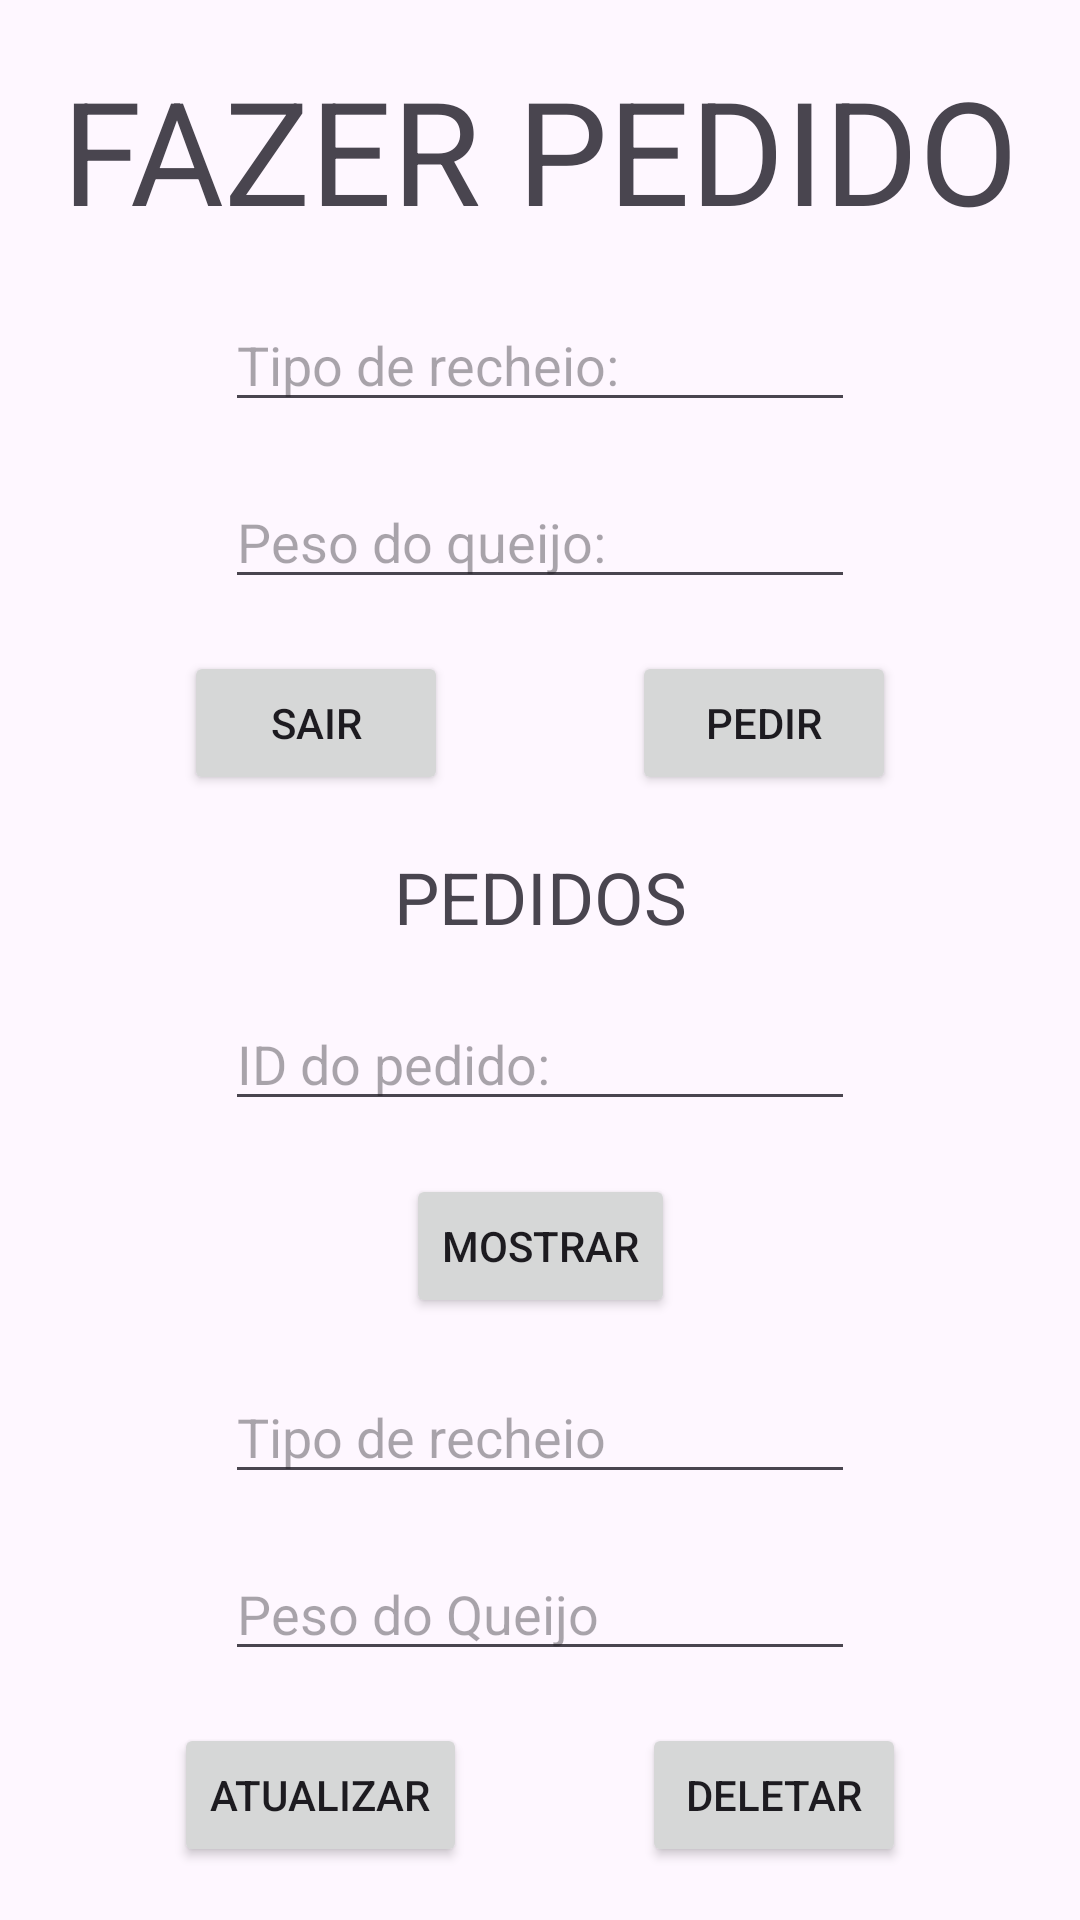

The Android layout XML behind this screen, and the referenced resources:
<!-- AndroidManifest.xml: application theme Theme.P1_taynacugler -->
<!-- res/layout/activity_main5.xml -->
<?xml version="1.0" encoding="utf-8"?>
<androidx.constraintlayout.widget.ConstraintLayout xmlns:android="http://schemas.android.com/apk/res/android"
    xmlns:app="http://schemas.android.com/apk/res-auto"
    xmlns:tools="http://schemas.android.com/tools"
    android:id="@+id/main"
    android:layout_width="match_parent"
    android:layout_height="match_parent"
    tools:context=".MainActivity">

    <TextView
        android:id="@+id/titulo"
        android:layout_width="wrap_content"
        android:layout_height="wrap_content"
        android:text="FAZER PEDIDO"
        android:textSize="48sp"
        app:layout_constraintBottom_toTopOf="@+id/recheio"
        app:layout_constraintEnd_toEndOf="parent"
        app:layout_constraintHorizontal_bias="0.5"
        app:layout_constraintStart_toStartOf="parent"
        app:layout_constraintTop_toTopOf="parent"
        app:layout_constraintVertical_bias="0.5" />

    <EditText
        android:id="@+id/recheio"
        android:layout_width="wrap_content"
        android:layout_height="wrap_content"
        android:ems="10"
        android:inputType="text"
        android:hint="Tipo de recheio:"
        app:layout_constraintBottom_toTopOf="@+id/queijo"
        app:layout_constraintEnd_toEndOf="parent"
        app:layout_constraintHorizontal_bias="0.5"
        app:layout_constraintStart_toStartOf="parent"
        app:layout_constraintTop_toBottomOf="@+id/titulo"
        app:layout_constraintVertical_bias="0.5" />

    <EditText
        android:id="@+id/queijo"
        android:layout_width="wrap_content"
        android:layout_height="wrap_content"
        android:ems="10"
        android:inputType="text"
        android:hint="Peso do queijo:"
        app:layout_constraintBottom_toTopOf="@+id/sair"
        app:layout_constraintEnd_toEndOf="parent"
        app:layout_constraintHorizontal_bias="0.5"
        app:layout_constraintStart_toStartOf="parent"
        app:layout_constraintTop_toBottomOf="@+id/recheio"
        app:layout_constraintVertical_bias="0.5" />

    <Button
        android:id="@+id/sair"
        android:layout_width="wrap_content"
        android:layout_height="wrap_content"
        android:text="Sair"
        app:layout_constraintBottom_toTopOf="@+id/tit_pedidos"
        app:layout_constraintEnd_toStartOf="@+id/pedir"
        app:layout_constraintHorizontal_bias="0.5"
        app:layout_constraintStart_toStartOf="parent"
        app:layout_constraintTop_toBottomOf="@+id/queijo"
        app:layout_constraintVertical_bias="0.5" />

    <Button
        android:id="@+id/pedir"
        android:layout_width="wrap_content"
        android:layout_height="wrap_content"
        android:text="Pedir"
        app:layout_constraintBottom_toTopOf="@+id/tit_pedidos"
        app:layout_constraintEnd_toEndOf="parent"
        app:layout_constraintHorizontal_bias="0.5"
        app:layout_constraintStart_toEndOf="@+id/sair"
        app:layout_constraintTop_toBottomOf="@+id/queijo"
        app:layout_constraintVertical_bias="0.5" />

    <EditText
        android:id="@+id/getID"
        android:layout_width="wrap_content"
        android:layout_height="wrap_content"
        android:ems="10"
        android:inputType="text"
        android:hint="ID do pedido:"
        app:layout_constraintBottom_toTopOf="@+id/bt_mostrar"
        app:layout_constraintEnd_toEndOf="parent"
        app:layout_constraintHorizontal_bias="0.5"
        app:layout_constraintStart_toStartOf="parent"
        app:layout_constraintTop_toBottomOf="@+id/tit_pedidos"
        app:layout_constraintVertical_bias="0.5" />

    <TextView
        android:id="@+id/mostrarPeso"
        android:layout_width="wrap_content"
        android:layout_height="wrap_content"
        android:textSize="20sp"
        app:layout_constraintBottom_toBottomOf="parent"
        app:layout_constraintEnd_toStartOf="@+id/bt_mostrar"
        app:layout_constraintHorizontal_bias="0.5"
        app:layout_constraintStart_toStartOf="parent"
        app:layout_constraintTop_toTopOf="parent"
        app:layout_constraintVertical_bias="0.5" />

    <TextView
        android:id="@+id/tit_pedidos"
        android:layout_width="wrap_content"
        android:layout_height="wrap_content"
        android:text="PEDIDOS"
        android:textSize="24sp"
        app:layout_constraintBottom_toTopOf="@+id/getID"
        app:layout_constraintEnd_toEndOf="parent"
        app:layout_constraintHorizontal_bias="0.5"
        app:layout_constraintStart_toStartOf="parent"
        app:layout_constraintTop_toBottomOf="@+id/sair"
        app:layout_constraintVertical_bias="0.5" />

    <TextView
        android:id="@+id/mostraTipo"
        android:layout_width="wrap_content"
        android:layout_height="wrap_content"
        android:textSize="20sp"
        app:layout_constraintBottom_toBottomOf="parent"
        app:layout_constraintEnd_toStartOf="@+id/bt_mostrar"
        app:layout_constraintHorizontal_bias="0.5"
        app:layout_constraintStart_toStartOf="parent"
        app:layout_constraintTop_toTopOf="parent"
        app:layout_constraintVertical_bias="0.5" />

    <Button
        android:id="@+id/bt_mostrar"
        android:layout_width="wrap_content"
        android:layout_height="wrap_content"
        android:text="Mostrar"
        app:layout_constraintBottom_toTopOf="@+id/tipoRecheio"
        app:layout_constraintEnd_toEndOf="parent"
        app:layout_constraintHorizontal_bias="0.5"
        app:layout_constraintStart_toStartOf="parent"
        app:layout_constraintTop_toBottomOf="@+id/getID"
        app:layout_constraintVertical_bias="0.5" />

    <Button
        android:id="@+id/deletar"
        android:layout_width="wrap_content"
        android:layout_height="wrap_content"
        android:text="Deletar"
        app:layout_constraintBottom_toBottomOf="parent"
        app:layout_constraintEnd_toEndOf="parent"
        app:layout_constraintHorizontal_bias="0.5"
        app:layout_constraintStart_toEndOf="@+id/bt_atualizar"
        app:layout_constraintTop_toBottomOf="@+id/pesoQueijo"
        app:layout_constraintVertical_bias="0.5" />

    <Button
        android:id="@+id/bt_atualizar"
        android:layout_width="wrap_content"
        android:layout_height="wrap_content"
        android:text="Atualizar"
        app:layout_constraintBottom_toBottomOf="parent"
        app:layout_constraintEnd_toStartOf="@+id/deletar"
        app:layout_constraintHorizontal_bias="0.5"
        app:layout_constraintStart_toStartOf="parent"
        app:layout_constraintTop_toBottomOf="@+id/pesoQueijo"
        app:layout_constraintVertical_bias="0.5" />

    <EditText
        android:id="@+id/tipoRecheio"
        android:layout_width="wrap_content"
        android:layout_height="wrap_content"
        android:ems="10"
        android:inputType="text"
        android:hint="Tipo de recheio"
        app:layout_constraintBottom_toTopOf="@+id/pesoQueijo"
        app:layout_constraintEnd_toEndOf="parent"
        app:layout_constraintHorizontal_bias="0.5"
        app:layout_constraintStart_toStartOf="parent"
        app:layout_constraintTop_toBottomOf="@+id/bt_mostrar"
        app:layout_constraintVertical_bias="0.5" />

    <EditText
        android:id="@+id/pesoQueijo"
        android:layout_width="wrap_content"
        android:layout_height="wrap_content"
        android:ems="10"
        android:inputType="text"
        android:hint="Peso do Queijo"
        app:layout_constraintBottom_toTopOf="@+id/deletar"
        app:layout_constraintEnd_toEndOf="parent"
        app:layout_constraintHorizontal_bias="0.5"
        app:layout_constraintStart_toStartOf="parent"
        app:layout_constraintTop_toBottomOf="@+id/tipoRecheio"
        app:layout_constraintVertical_bias="0.5" />

</androidx.constraintlayout.widget.ConstraintLayout>
<!-- resources referenced by this layout -->
<resources>
  <style name="Theme.P1_taynacugler" parent="Base.Theme.P1_taynacugler" />
  <style name="Base.Theme.P1_taynacugler" parent="Theme.Material3.DayNight.NoActionBar">
          
          
      </style>
</resources>
